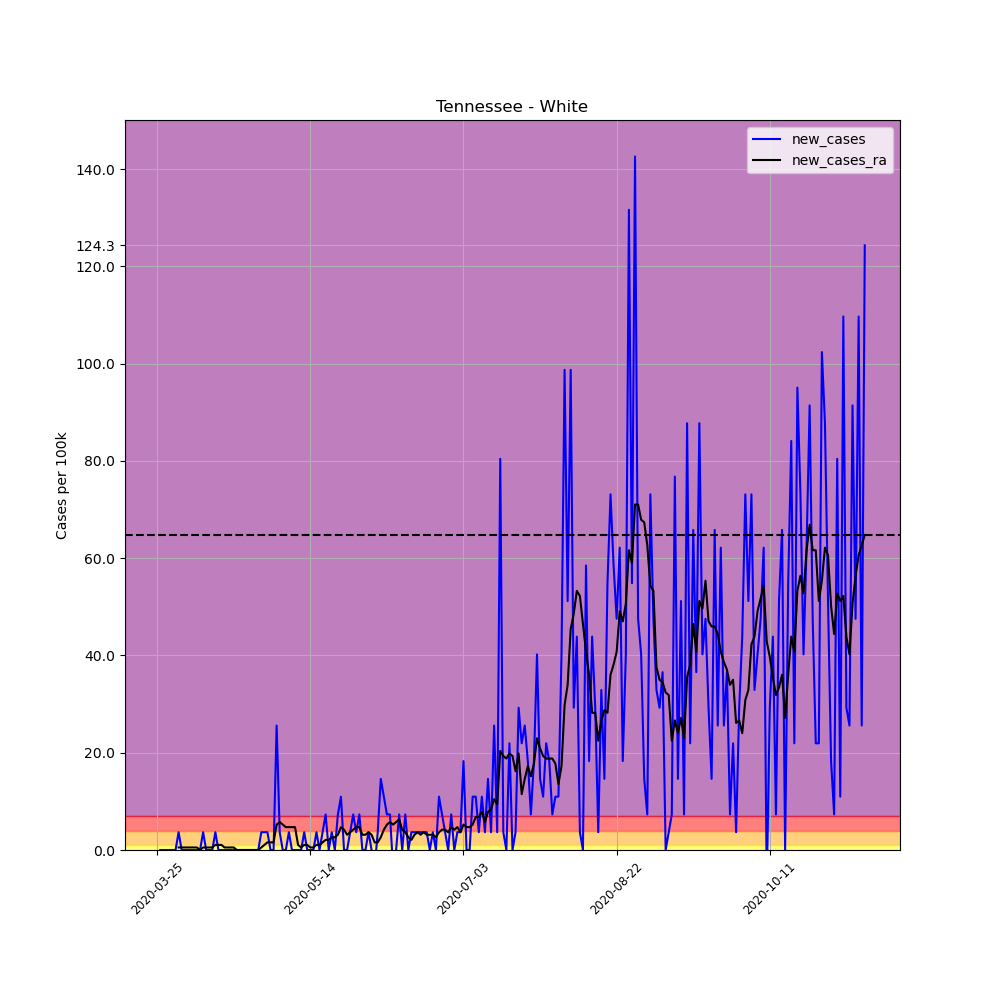

Data behind this chart, as committed beside it:
, date, county, state, fips, cases, deaths, COUNTY, STNAME, CTYNAME, POPESTIMATE2019, per_100k, per_100k_ra, new_cases, new_cases_ra
347275, 2020-03-25, White, Tennessee, 47185, 1, 0, 185, Tennessee, White, 27345, 3.657, , , 
347276, 2020-03-26, White, Tennessee, 47185, 1, 0, 185, Tennessee, White, 27345, 3.657, , 0.0, 
347277, 2020-03-27, White, Tennessee, 47185, 1, 0, 185, Tennessee, White, 27345, 3.657, , 0.0, 
347278, 2020-03-28, White, Tennessee, 47185, 1, 0, 185, Tennessee, White, 27345, 3.657, , 0.0, 
347279, 2020-03-29, White, Tennessee, 47185, 1, 0, 185, Tennessee, White, 27345, 3.657, , 0.0, 
347280, 2020-03-30, White, Tennessee, 47185, 1, 0, 185, Tennessee, White, 27345, 3.657, , 0.0, 
347281, 2020-03-31, White, Tennessee, 47185, 1, 0, 185, Tennessee, White, 27345, 3.657, 3.657, 0.0, 
347282, 2020-04-01, White, Tennessee, 47185, 2, 0, 185, Tennessee, White, 27345, 7.314, 4.179, 3.657, 0.5224
347283, 2020-04-02, White, Tennessee, 47185, 2, 0, 185, Tennessee, White, 27345, 7.314, 4.702, 0.0, 0.5224
347284, 2020-04-03, White, Tennessee, 47185, 2, 0, 185, Tennessee, White, 27345, 7.314, 5.224, 0.0, 0.5224
347285, 2020-04-04, White, Tennessee, 47185, 2, 0, 185, Tennessee, White, 27345, 7.314, 5.747, 0.0, 0.5224
347286, 2020-04-05, White, Tennessee, 47185, 2, 0, 185, Tennessee, White, 27345, 7.314, 6.269, 0.0, 0.5224
347287, 2020-04-06, White, Tennessee, 47185, 2, 0, 185, Tennessee, White, 27345, 7.314, 6.792, 0.0, 0.5224
347288, 2020-04-07, White, Tennessee, 47185, 2, 0, 185, Tennessee, White, 27345, 7.314, 7.314, 0.0, 0.5224
347289, 2020-04-08, White, Tennessee, 47185, 2, 0, 185, Tennessee, White, 27345, 7.314, 7.314, 0.0, 0.0
347290, 2020-04-09, White, Tennessee, 47185, 3, 0, 185, Tennessee, White, 27345, 10.97, 7.836, 3.657, 0.5224
347291, 2020-04-10, White, Tennessee, 47185, 3, 0, 185, Tennessee, White, 27345, 10.97, 8.359, 0.0, 0.5224
347292, 2020-04-11, White, Tennessee, 47185, 3, 0, 185, Tennessee, White, 27345, 10.97, 8.881, 0.0, 0.5224
347293, 2020-04-12, White, Tennessee, 47185, 3, 0, 185, Tennessee, White, 27345, 10.97, 9.404, 0.0, 0.5224
347294, 2020-04-13, White, Tennessee, 47185, 4, 0, 185, Tennessee, White, 27345, 14.63, 10.45, 3.657, 1.045
347295, 2020-04-14, White, Tennessee, 47185, 4, 0, 185, Tennessee, White, 27345, 14.63, 11.49, 0.0, 1.045
347296, 2020-04-15, White, Tennessee, 47185, 4, 0, 185, Tennessee, White, 27345, 14.63, 12.54, 0.0, 1.045
347297, 2020-04-16, White, Tennessee, 47185, 4, 0, 185, Tennessee, White, 27345, 14.63, 13.06, 0.0, 0.5224
347298, 2020-04-17, White, Tennessee, 47185, 4, 0, 185, Tennessee, White, 27345, 14.63, 13.58, 0.0, 0.5224
347299, 2020-04-18, White, Tennessee, 47185, 4, 0, 185, Tennessee, White, 27345, 14.63, 14.11, 0.0, 0.5224
347300, 2020-04-19, White, Tennessee, 47185, 4, 0, 185, Tennessee, White, 27345, 14.63, 14.63, 0.0, 0.5224
347301, 2020-04-20, White, Tennessee, 47185, 4, 0, 185, Tennessee, White, 27345, 14.63, 14.63, 0.0, 0.0
347302, 2020-04-21, White, Tennessee, 47185, 4, 0, 185, Tennessee, White, 27345, 14.63, 14.63, 0.0, 0.0
347303, 2020-04-22, White, Tennessee, 47185, 4, 0, 185, Tennessee, White, 27345, 14.63, 14.63, 0.0, 0.0
347304, 2020-04-23, White, Tennessee, 47185, 4, 0, 185, Tennessee, White, 27345, 14.63, 14.63, 0.0, 0.0
347305, 2020-04-24, White, Tennessee, 47185, 4, 0, 185, Tennessee, White, 27345, 14.63, 14.63, 0.0, 0.0
347306, 2020-04-25, White, Tennessee, 47185, 4, 0, 185, Tennessee, White, 27345, 14.63, 14.63, 0.0, 0.0
347307, 2020-04-26, White, Tennessee, 47185, 4, 0, 185, Tennessee, White, 27345, 14.63, 14.63, 0.0, 0.0
347308, 2020-04-27, White, Tennessee, 47185, 4, 0, 185, Tennessee, White, 27345, 14.63, 14.63, 0.0, 0.0
347309, 2020-04-28, White, Tennessee, 47185, 5, 0, 185, Tennessee, White, 27345, 18.28, 15.15, 3.657, 0.5224
347310, 2020-04-29, White, Tennessee, 47185, 6, 0, 185, Tennessee, White, 27345, 21.94, 16.2, 3.657, 1.045
347311, 2020-04-30, White, Tennessee, 47185, 7, 0, 185, Tennessee, White, 27345, 25.6, 17.76, 3.657, 1.567
347312, 2020-05-01, White, Tennessee, 47185, 7, 0, 185, Tennessee, White, 27345, 25.6, 19.33, 0.0, 1.567
347313, 2020-05-02, White, Tennessee, 47185, 7, 0, 185, Tennessee, White, 27345, 25.6, 20.9, 0.0, 1.567
347314, 2020-05-03, White, Tennessee, 47185, 14, 0, 185, Tennessee, White, 27345, 51.2, 26.12, 25.6, 5.224
347315, 2020-05-04, White, Tennessee, 47185, 15, 0, 185, Tennessee, White, 27345, 54.85, 31.87, 3.657, 5.747
347316, 2020-05-05, White, Tennessee, 47185, 15, 0, 185, Tennessee, White, 27345, 54.85, 37.09, 0.0, 5.224
347317, 2020-05-06, White, Tennessee, 47185, 15, 0, 185, Tennessee, White, 27345, 54.85, 41.79, 0.0, 4.702
347318, 2020-05-07, White, Tennessee, 47185, 16, 0, 185, Tennessee, White, 27345, 58.51, 46.5, 3.657, 4.702
347319, 2020-05-08, White, Tennessee, 47185, 16, 0, 185, Tennessee, White, 27345, 58.51, 51.2, 0.0, 4.702
347320, 2020-05-09, White, Tennessee, 47185, 16, 0, 185, Tennessee, White, 27345, 58.51, 55.9, 0.0, 4.702
347321, 2020-05-10, White, Tennessee, 47185, 16, 0, 185, Tennessee, White, 27345, 58.51, 56.94, 0.0, 1.045
347322, 2020-05-11, White, Tennessee, 47185, 16, 0, 185, Tennessee, White, 27345, 58.51, 57.47, 0.0, 0.5224
347323, 2020-05-12, White, Tennessee, 47185, 17, 0, 185, Tennessee, White, 27345, 62.17, 58.51, 3.657, 1.045
347324, 2020-05-13, White, Tennessee, 47185, 17, 0, 185, Tennessee, White, 27345, 62.17, 59.56, 0.0, 1.045
347325, 2020-05-14, White, Tennessee, 47185, 17, 0, 185, Tennessee, White, 27345, 62.17, 60.08, 0.0, 0.5224
347326, 2020-05-15, White, Tennessee, 47185, 17, 0, 185, Tennessee, White, 27345, 62.17, 60.6, 0.0, 0.5224
347327, 2020-05-16, White, Tennessee, 47185, 18, 0, 185, Tennessee, White, 27345, 65.83, 61.65, 3.657, 1.045
347328, 2020-05-17, White, Tennessee, 47185, 18, 0, 185, Tennessee, White, 27345, 65.83, 62.69, 0.0, 1.045
347329, 2020-05-18, White, Tennessee, 47185, 19, 0, 185, Tennessee, White, 27345, 69.48, 64.26, 3.657, 1.567
347330, 2020-05-19, White, Tennessee, 47185, 21, 0, 185, Tennessee, White, 27345, 76.8, 66.35, 7.314, 2.09
347331, 2020-05-20, White, Tennessee, 47185, 21, 0, 185, Tennessee, White, 27345, 76.8, 68.44, 0.0, 2.09
347332, 2020-05-21, White, Tennessee, 47185, 22, 0, 185, Tennessee, White, 27345, 80.45, 71.05, 3.657, 2.612
347333, 2020-05-22, White, Tennessee, 47185, 22, 0, 185, Tennessee, White, 27345, 80.45, 73.66, 0.0, 2.612
347334, 2020-05-23, White, Tennessee, 47185, 24, 0, 185, Tennessee, White, 27345, 87.77, 76.8, 7.314, 3.135
... 172 more rows
